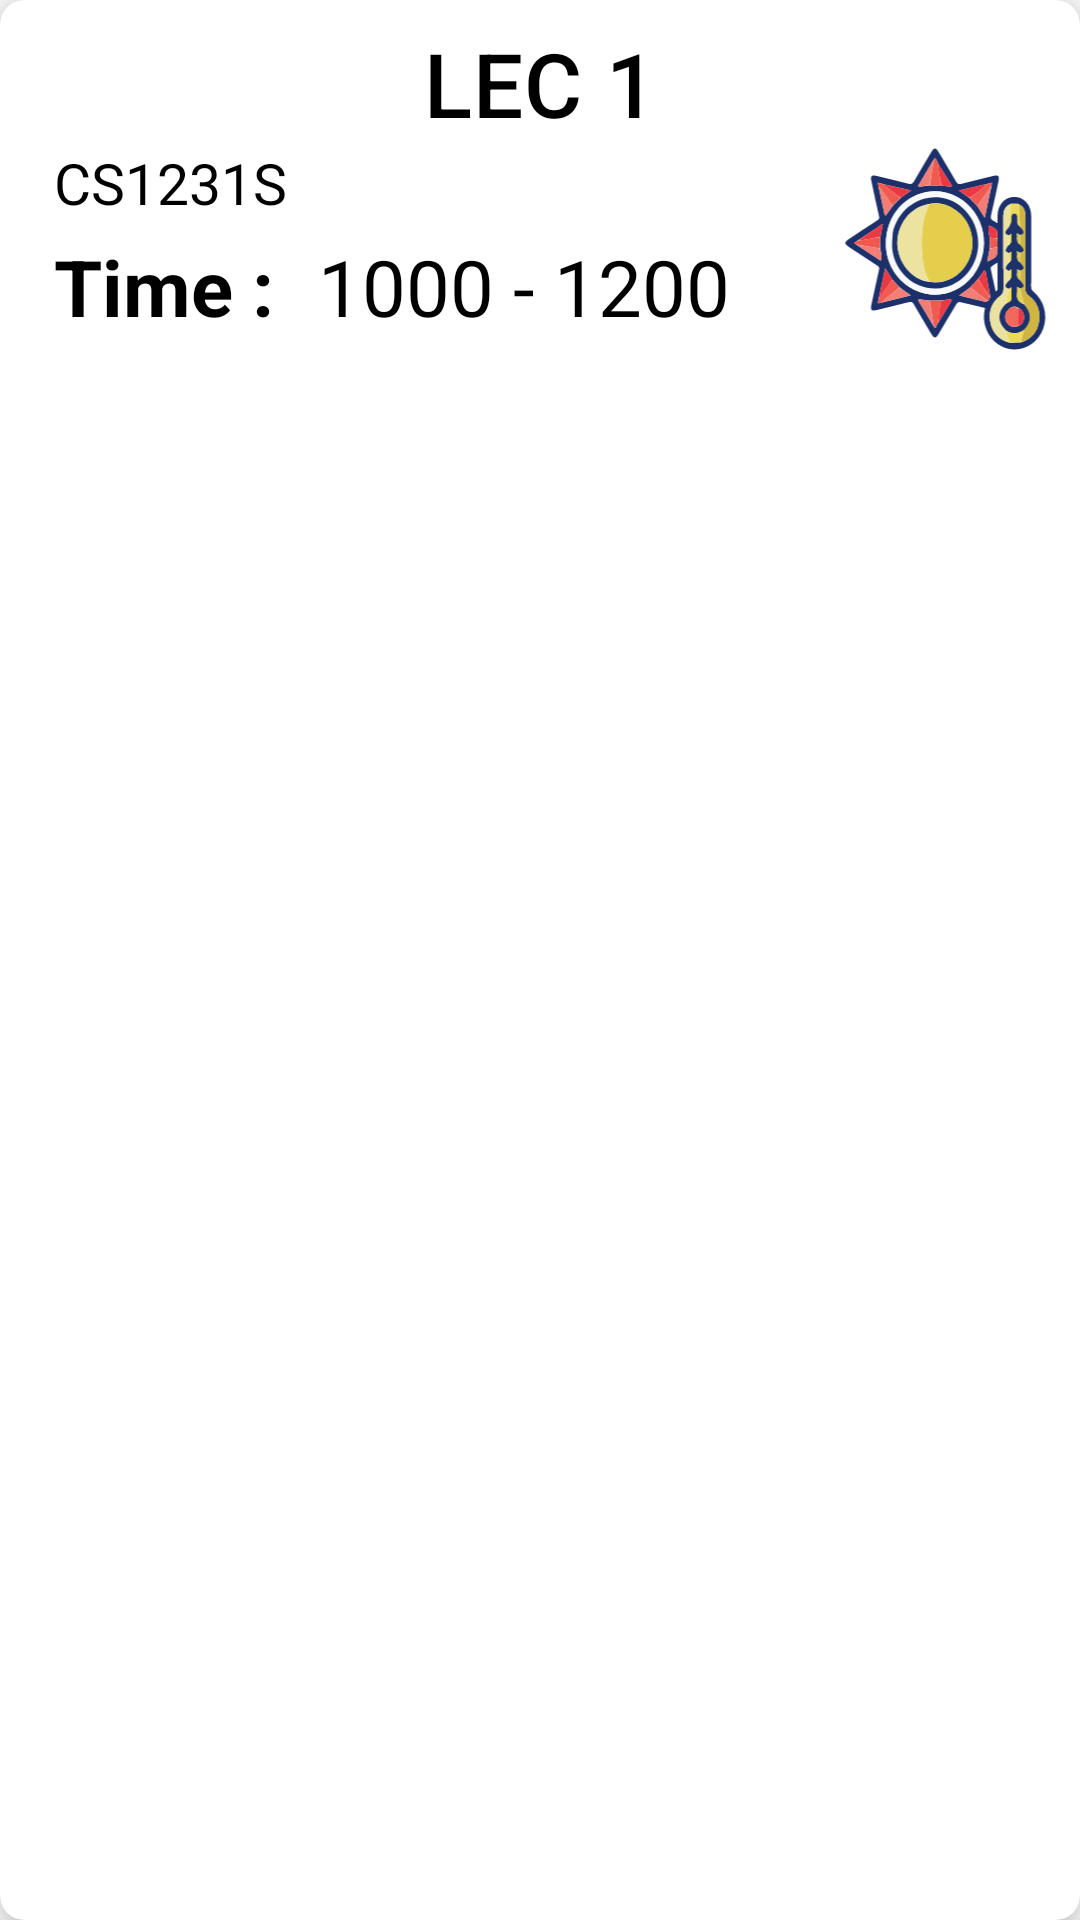

The Android layout XML behind this screen, and the referenced resources:
<!-- AndroidManifest.xml: application theme Theme.PlanNUS -->
<!-- res/layout/nus_class.xml -->
<?xml version="1.0" encoding="utf-8"?>
<com.google.android.material.card.MaterialCardView
    xmlns:android="http://schemas.android.com/apk/res/android"
    android:layout_width="match_parent"
    android:layout_height="wrap_content"
    android:layout_margin="16dp"
    xmlns:app="http://schemas.android.com/apk/res-auto"
    app:cardElevation="8dp"
    app:cardCornerRadius="8dp">
    <LinearLayout
        android:layout_width="match_parent"
        android:layout_height="wrap_content"
        android:orientation="vertical"
        android:padding="8dp">
        <TextView
            android:id="@+id/nusCLassClass"
            android:layout_width="match_parent"
            android:layout_height="40dp"
            android:autoSizeMaxTextSize="32sp"
            android:autoSizeMinTextSize="22sp"
            android:autoSizeTextType="uniform"
            android:text="LEC 1"
            android:textAlignment="center"
            android:textColor="@color/black"
            android:textAppearance="?attr/textAppearanceHeadline6"/>
        <LinearLayout
            android:layout_width="match_parent"
            android:layout_height="wrap_content"
            android:orientation="horizontal">
            <LinearLayout
                android:layout_width="270dp"
                android:layout_height="wrap_content"
                android:orientation="vertical">

                <TextView
                    android:id="@+id/nusCLassModule"
                    android:layout_width="85dp"
                    android:layout_height="30dp"
                    android:layout_marginStart="10dp"
                    android:layout_alignParentStart="true"
                    android:autoSizeMaxTextSize="19sp"
                    android:autoSizeMinTextSize="12sp"
                    android:autoSizeTextType="uniform"
                    android:text="CS1231S"
                    android:textColor="@color/black" />
                <LinearLayout
                    android:layout_width="match_parent"
                    android:layout_height="wrap_content"
                    android:orientation="horizontal">
                    <TextView
                        android:id="@+id/nusClassTime"
                        android:layout_width="80dp"
                        android:layout_height="39dp"
                        android:layout_alignParentStart="true"
                        android:layout_marginStart="10dp"
                        android:autoSizeMaxTextSize="26sp"
                        android:autoSizeMinTextSize="16sp"
                        android:autoSizeTextType="uniform"
                        android:text="Time :"
                        android:textColor="@color/black"
                        android:textStyle="bold" />
                    <TextView
                        android:id="@+id/nusCLassTiming"
                        android:layout_width="236dp"
                        android:layout_height="38dp"
                        android:layout_marginEnd="16dp"
                        android:layout_marginStart="8dp"
                        android:autoSizeMaxTextSize="26sp"
                        android:autoSizeMinTextSize="16sp"
                        android:autoSizeTextType="uniform"
                        android:text="1000 - 1200"
                        android:textColor="@color/black" />
                </LinearLayout>

            </LinearLayout>
            <ImageView
                android:id="@+id/dayTiming"
                android:layout_width="match_parent"
                android:layout_height="match_parent"
                android:src="@drawable/ic_afternoon_am_adobe_express" />
        </LinearLayout>

    </LinearLayout>
</com.google.android.material.card.MaterialCardView>
<!-- resources referenced by this layout -->
<resources>
  <color name="black">#FF000000</color>
  <!-- drawable ic_afternoon_am_adobe_express: vector/xml drawable (drawable, 24847 chars, omitted) -->
  <style name="Theme.PlanNUS" parent="Theme.MaterialComponents.DayNight.DarkActionBar">
          
          <item name="colorPrimary">@color/purple_500</item>
          <item name="colorPrimaryVariant">@color/purple_700</item>
          <item name="colorOnPrimary">@color/white</item>
          
          <item name="colorSecondary">@color/teal_200</item>
          <item name="colorSecondaryVariant">@color/teal_700</item>
          <item name="colorOnSecondary">@color/black</item>
          
          <item name="android:statusBarColor" tools:targetApi="l">?attr/colorPrimaryVariant</item>
          
      </style>
  <color name="purple_500">#FF6200EE</color>
  <color name="purple_700">#FF3700B3</color>
  <color name="white">#FFFFFFFF</color>
  <color name="teal_200">#FF03DAC5</color>
  <color name="teal_700">#FF018786</color>
</resources>
